Dataset: videogames-cnn-dataset (GitHub, Pablo-H-H/Inteligencia_Artificial_Clasificador_Videojuegos). Classes: Apex Legends, CSGO, Clash Royale, Dead by Daylight, Dota 2, Escape from Tarkov, FIFA 21, Fortnite, Free Fire, GTA V, League of Legends, Minecraft, Overwatch, PUBG Battlegrounds, Rainbow Six, Rocket League, Rust, Sea of Thieves, Valorant, Warzone, World of Warcraft.

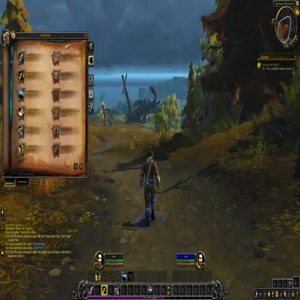
Label: World of Warcraft

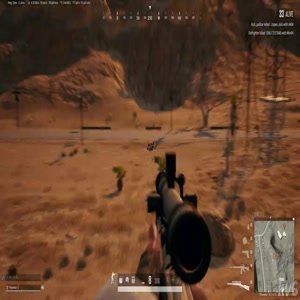
Label: PUBG Battlegrounds

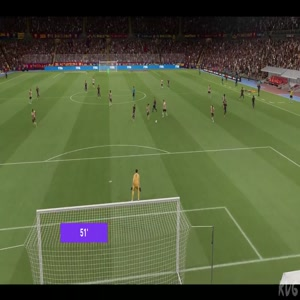
Label: FIFA 21

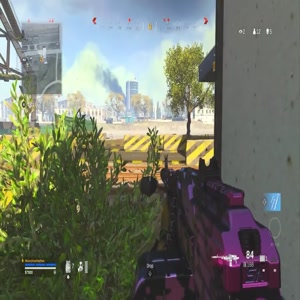
Label: Warzone

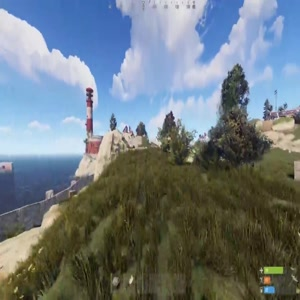
Label: Rust

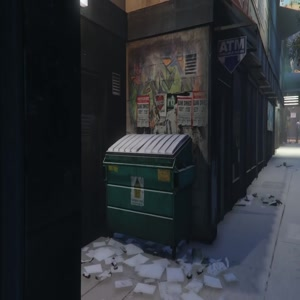
Label: GTA V
